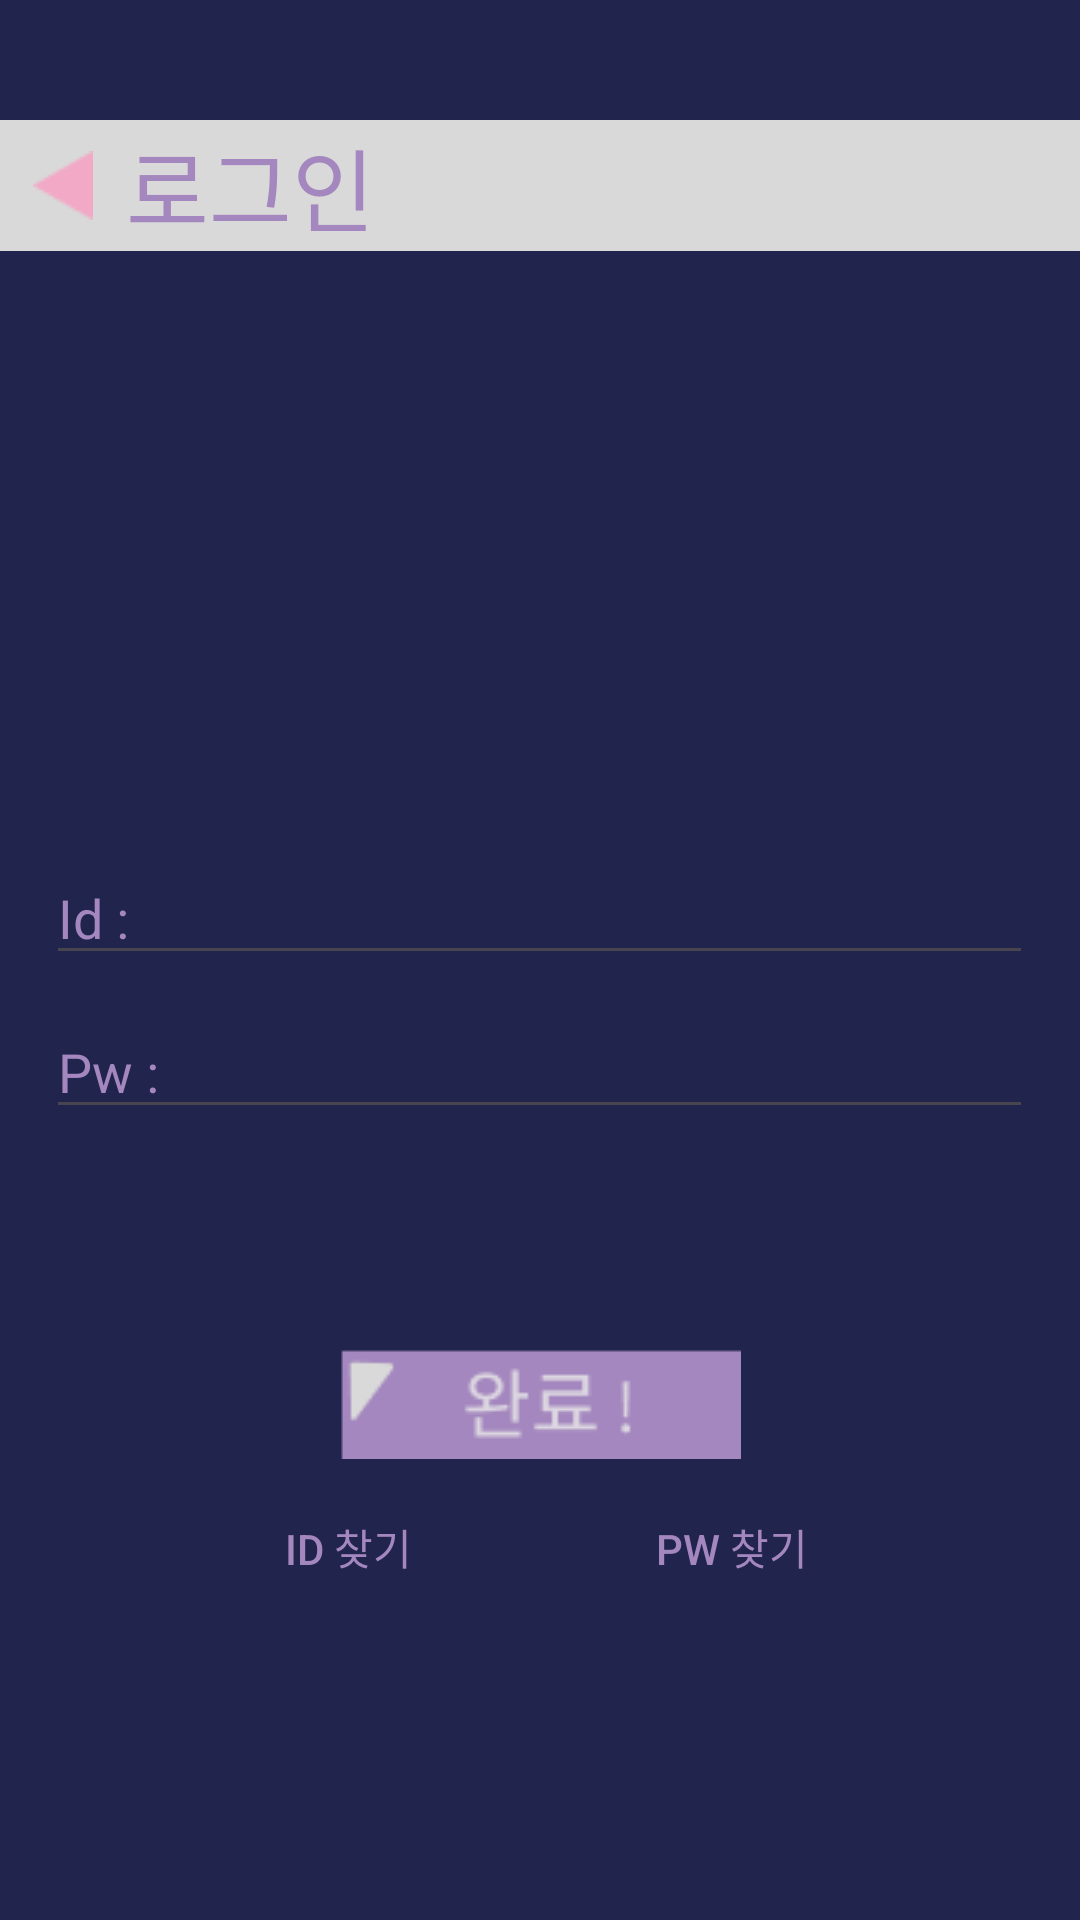

This screen was rendered from an Android layout file. Write that file and the resources it references.
<!-- AndroidManifest.xml: application theme Theme.MusicPlace -->
<!-- res/layout/activity_login.xml -->
<?xml version="1.0" encoding="utf-8"?>
<LinearLayout xmlns:android="http://schemas.android.com/apk/res/android"
    xmlns:app="http://schemas.android.com/apk/res-auto"
    xmlns:tools="http://schemas.android.com/tools"
    android:id="@+id/main"
    android:layout_width="match_parent"
    android:layout_height="match_parent"
    android:orientation="vertical"
    android:background="@color/background"
    tools:context=".sign.layout.Login">


    <LinearLayout
        android:layout_width="match_parent"
        android:layout_height="wrap_content"
        android:orientation="horizontal"
        android:layout_marginTop="40dp"
        android:layout_gravity="left"
        android:layout_marginBottom="200dp">

        <ImageButton
            android:id="@+id/back_login"
            android:layout_width="42dp"
            android:layout_height="match_parent"
            android:background="@color/bannerBackground"
            app:srcCompat="@drawable/join_arrow"
            />

        <TextView
            android:id="@+id/textView"
            android:layout_width="368dp"
            android:layout_height="wrap_content"
            android:background="@color/bannerBackground"
            android:text="로그인"
            android:textColor="@color/text"
            android:textSize="30dp" />

    </LinearLayout>


    <EditText
        android:id="@+id/id"
        android:layout_width="329dp"
        android:layout_height="wrap_content"
        android:ems="10"
        android:inputType="text"
        android:hint="Id : "
        android:textColorHint = "@color/text"
        android:textColor = "@color/text"
        android:layout_gravity="center"
        android:layout_marginBottom="10dp"/>


    <EditText
        android:id="@+id/pw"
        android:layout_width="329dp"
        android:layout_height="wrap_content"
        android:ems="10"
        android:inputType="text"
        android:hint="Pw : "
        android:textColorHint = "@color/text"
        android:layout_gravity="center"
        android:layout_marginBottom="70dp"
        android:textColor="@color/text"/>



    <ImageButton
        android:id="@+id/finish"
        android:layout_width="137dp"
        android:layout_height="40dp"
        app:srcCompat="@drawable/join_finish_button"
        android:layout_gravity="center"/>


    <LinearLayout
        android:layout_width="match_parent"
        android:layout_height="59dp"
        android:orientation="horizontal"
        android:gravity="center">

        <Button
            android:id="@+id/forgetId"
            android:layout_width="wrap_content"
            android:layout_height="wrap_content"
            android:background="#00ff0000"
            android:text="Id 찾기"
            android:textColor="@color/text"
            android:layout_marginRight="20dp"/>

        <Button
            android:id="@+id/forgetPw"
            android:layout_width="wrap_content"
            android:layout_height="wrap_content"
            android:background="#00ff0000"
            android:text="pw 찾기"
            android:textColor="@color/text"
            android:layout_marginLeft="20dp"/>

    </LinearLayout>
</LinearLayout>
<!-- resources referenced by this layout -->
<resources>
  <color name="background">#21244D</color>
  <color name="bannerBackground">#D9D9D9</color>
  <color name="text">#A387BE</color>
  <!-- drawable join_arrow: png bitmap (drawable, 397 bytes) -->
  <!-- drawable join_finish_button: png bitmap (drawable, 1294 bytes) -->
  <style name="Theme.MusicPlace" parent="Base.Theme.MusicPlace" />
  <style name="Base.Theme.MusicPlace" parent="Theme.Material3.DayNight.NoActionBar">
          
          
      </style>
</resources>
